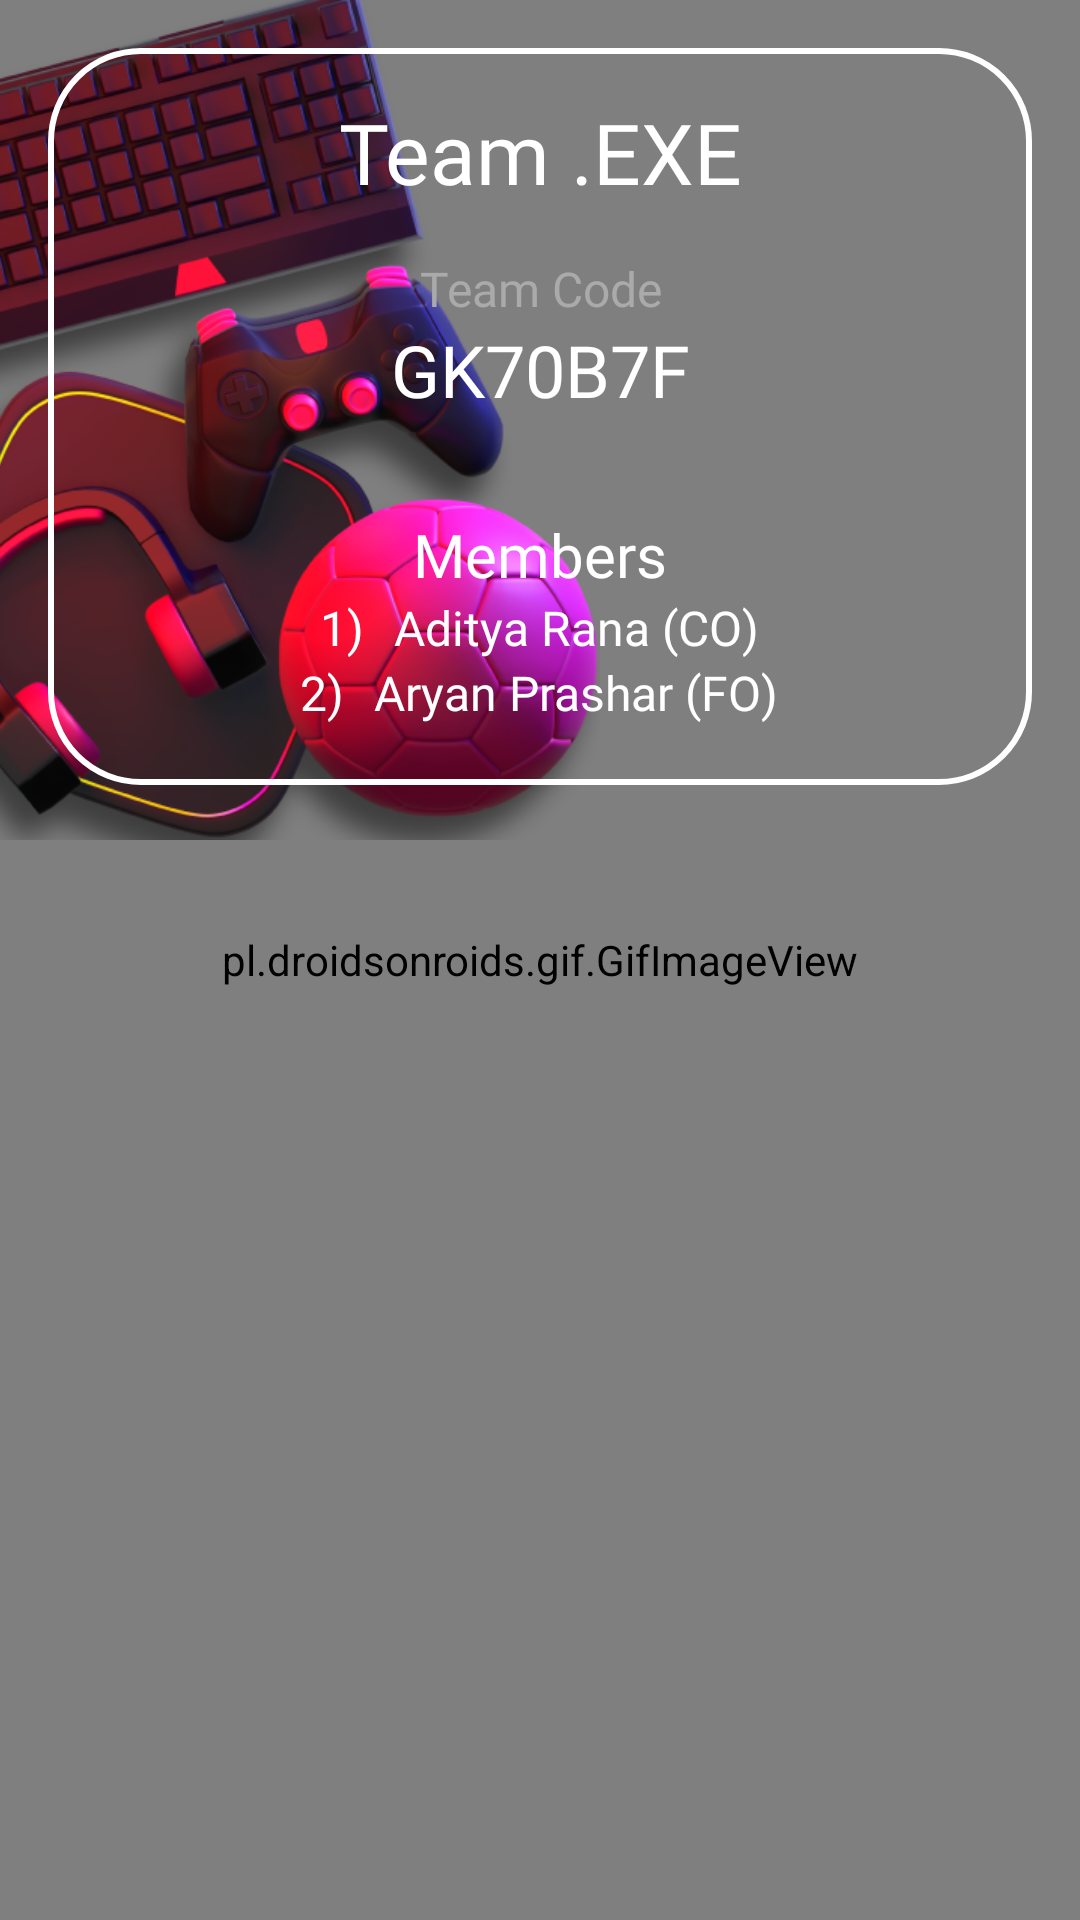

Reconstruct the res/layout file that produces this screen, plus the resources it refers to.
<!-- AndroidManifest.xml: application theme Theme.Paradox -->
<!-- res/layout/activity_team.xml -->
<?xml version="1.0" encoding="utf-8"?>
<FrameLayout xmlns:android="http://schemas.android.com/apk/res/android"
    xmlns:app="http://schemas.android.com/apk/res-auto"
    xmlns:tools="http://schemas.android.com/tools"
    android:layout_width="match_parent"
    android:layout_height="match_parent"
    tools:context=".TeamActivity">

    <LinearLayout
        android:layout_width="match_parent"
        android:layout_height="match_parent"
        android:orientation="vertical">

        <FrameLayout
            android:layout_width="match_parent"
            android:layout_height="match_parent"
            >

            <ImageView
                android:layout_width="match_parent"
                android:layout_height="match_parent"
                android:src="@drawable/bg_main_blank"
                android:scaleType="centerCrop"/>

            <pl.droidsonroids.gif.GifImageView
                android:layout_width="match_parent"
                android:layout_height="match_parent"
                android:src="@drawable/background_words" />

            <ImageView
                android:layout_width="200dp"
                android:layout_height="280dp"
                android:adjustViewBounds="true"
                android:src="@drawable/main_bg_elements"
                android:scaleType="centerCrop"/>

            <LinearLayout
                android:layout_width="match_parent"
                android:layout_height="match_parent"
                android:orientation="vertical">


                <FrameLayout
                    android:id="@+id/fragmentContainer"
                    android:layout_width="match_parent"
                    android:layout_height="0dp"
                    android:layout_weight="1">


                </FrameLayout>

            </LinearLayout>
        </FrameLayout>



    </LinearLayout>
    <LinearLayout
        android:layout_width="match_parent"
        android:layout_height="match_parent"
        android:padding="16dp"
        android:orientation="vertical">

        <ProgressBar
            android:id="@+id/progressBar"
            android:visibility="gone"
            android:layout_width="wrap_content"
            android:layout_height="wrap_content"
            android:layout_gravity="center" />

        <LinearLayout
            android:visibility="gone"
            android:id="@+id/joiningTeamLayout"
            android:layout_width="match_parent"
            android:gravity="center"
            android:orientation="vertical"
            android:layout_height="match_parent">

            <EditText
                android:id="@+id/teamCodeEt"
                android:layout_width="match_parent"
                android:layout_height="wrap_content"
                android:padding="16dp"
                android:textColorHint="@color/white"
                android:textColor="@color/white"
                android:hint="Enter Team Code"
                android:fontFamily="@font/poppins"/>

            <com.google.android.material.button.MaterialButton
                android:id="@+id/joinTeam"
                android:layout_width="match_parent"
                android:layout_height="wrap_content"
                android:backgroundTint="@color/black"
                android:padding="16dp"
                app:cornerRadius="7dp"
                android:text="Join Team"
                android:textSize="17sp"
                android:fontFamily="@font/poppins_medium"/>

            <TextView
                android:layout_width="match_parent"
                android:layout_height="wrap_content"
                android:text="OR"
                android:textColor="@color/white"
                android:textAlignment="center"
                android:layout_marginVertical="20dp"
                android:textSize="24sp"
                android:fontFamily="@font/poppins_semibold" />

            <com.google.android.material.button.MaterialButton
                android:id="@+id/createTeam"
                android:layout_width="match_parent"
                android:layout_height="wrap_content"
                android:backgroundTint="@color/color_cta"
                android:padding="16dp"
                android:text="Create Team"
                android:textSize="17sp"
                app:cornerRadius="7dp"
                android:fontFamily="@font/poppins_medium" />

        </LinearLayout>

        <LinearLayout
            android:background="@drawable/bg_team_selection_button"
            android:visibility="visible"
            android:layout_width="match_parent"
            android:layout_height="wrap_content"
            android:orientation="vertical"
            android:id="@+id/teamInfoLayout">

            <TextView
                android:layout_width="match_parent"
                android:layout_height="wrap_content"
                android:padding="16dp"
                android:text="Team .EXE"
                android:textAlignment="center"
                android:fontFamily="@font/poppins_semibold"
                android:textSize="28sp"
                android:textColor="@color/white"
                android:id="@+id/teamNameTxt" />

            <TextView
                android:layout_width="match_parent"
                android:layout_height="wrap_content"
                android:text="Team Code"
                android:textAlignment="center"
                android:fontFamily="@font/poppins"
                android:textColor="@android:color/darker_gray"
                android:textSize="16sp" />

            <TextView
                android:layout_width="match_parent"
                android:layout_height="wrap_content"
                android:text="GK70B7F"
                android:textAlignment="center"
                android:fontFamily="@font/poppins_semibold"
                android:textColor="@color/white"
                android:id="@+id/teamCode"
                android:textSize="24sp" />

            <TextView
                android:layout_width="match_parent"
                android:layout_height="wrap_content"
                android:layout_marginTop="32dp"
                android:text="Members"
                android:gravity="center"
                android:fontFamily="@font/poppins_medium"
                android:textSize="20sp"
                android:textColor="@color/white"
                />
            <LinearLayout
                android:layout_width="match_parent"
                android:layout_height="wrap_content"
                android:orientation="horizontal"
                android:gravity="center">

                <TextView
                    android:layout_width="wrap_content"
                    android:layout_height="wrap_content"
                    android:gravity="center"
                    android:text="1)"
                    android:layout_marginEnd="10dp"
                    android:fontFamily="@font/poppins_semibold"
                    android:textSize="16sp"
                    android:textColor="@color/white"
                    />


                <TextView
                    android:layout_width="wrap_content"
                    android:layout_height="wrap_content"
                    android:gravity="center"
                    android:text="Aditya Rana (CO)"
                    android:fontFamily="@font/poppins"
                    android:textSize="16sp"
                    android:textColor="@color/white"
                    android:id="@+id/coTxt" />

            </LinearLayout>


            <LinearLayout
                android:layout_width="match_parent"
                android:layout_height="wrap_content"
                android:orientation="horizontal"
                android:layout_marginBottom="20dp"
                android:gravity="center">

                <TextView
                    android:layout_width="wrap_content"
                    android:layout_height="wrap_content"
                    android:gravity="center"
                    android:text="2)"
                    android:layout_marginEnd="10dp"
                    android:fontFamily="@font/poppins_semibold"
                    android:textSize="16sp"
                    android:textColor="@color/white"/>


                <TextView
                    android:layout_width="wrap_content"
                    android:layout_height="wrap_content"
                    android:text="Aryan Prashar (FO)"
                    android:gravity="center"
                    android:fontFamily="@font/poppins"
                    android:textSize="16sp"
                    android:textColor="@color/white"
                    android:id="@+id/foTxt" />

            </LinearLayout>


        </LinearLayout>


    </LinearLayout>

</FrameLayout>
<!-- resources referenced by this layout -->
<resources>
  <color name="black">#FF000000</color>
  <color name="color_cta">#5468FF</color>
  <color name="white">#FFFFFF</color>
  <!-- drawable bg_main_blank: png bitmap (drawable, 261658 bytes) -->
  <!-- drawable bg_team_selection_button (drawable) -->
  <?xml version="1.0" encoding="utf-8"?>
  <shape xmlns:android="http://schemas.android.com/apk/res/android"
      android:shape="rectangle">
  
      <stroke android:width="2dp"
          android:color="@color/white"/>
      <corners android:radius="30dp"/>
  
  </shape>
  <!-- drawable main_bg_elements: png bitmap (drawable-v24, 237448 bytes) -->
  <style name="Theme.Paradox" parent="Theme.MaterialComponents.DayNight.NoActionBar">
          
          <item name="android:windowTranslucentStatus">true</item>
          <item name="colorPrimary">@color/white</item>
          <item name="colorPrimaryVariant">@android:color/transparent</item>
          <item name="colorOnPrimary">@color/white</item>
          
          <item name="colorSecondary">@color/teal_200</item>
          <item name="colorSecondaryVariant">@color/teal_700</item>
          <item name="colorOnSecondary">@color/black</item>
          
          <item name="android:statusBarColor">?attr/colorPrimaryVariant</item>
          
          <item name="android:fontFamily">@font/poppins</item>
  
      </style>
  <color name="teal_200">#FF03DAC5</color>
  <color name="teal_700">#FF018786</color>
</resources>
